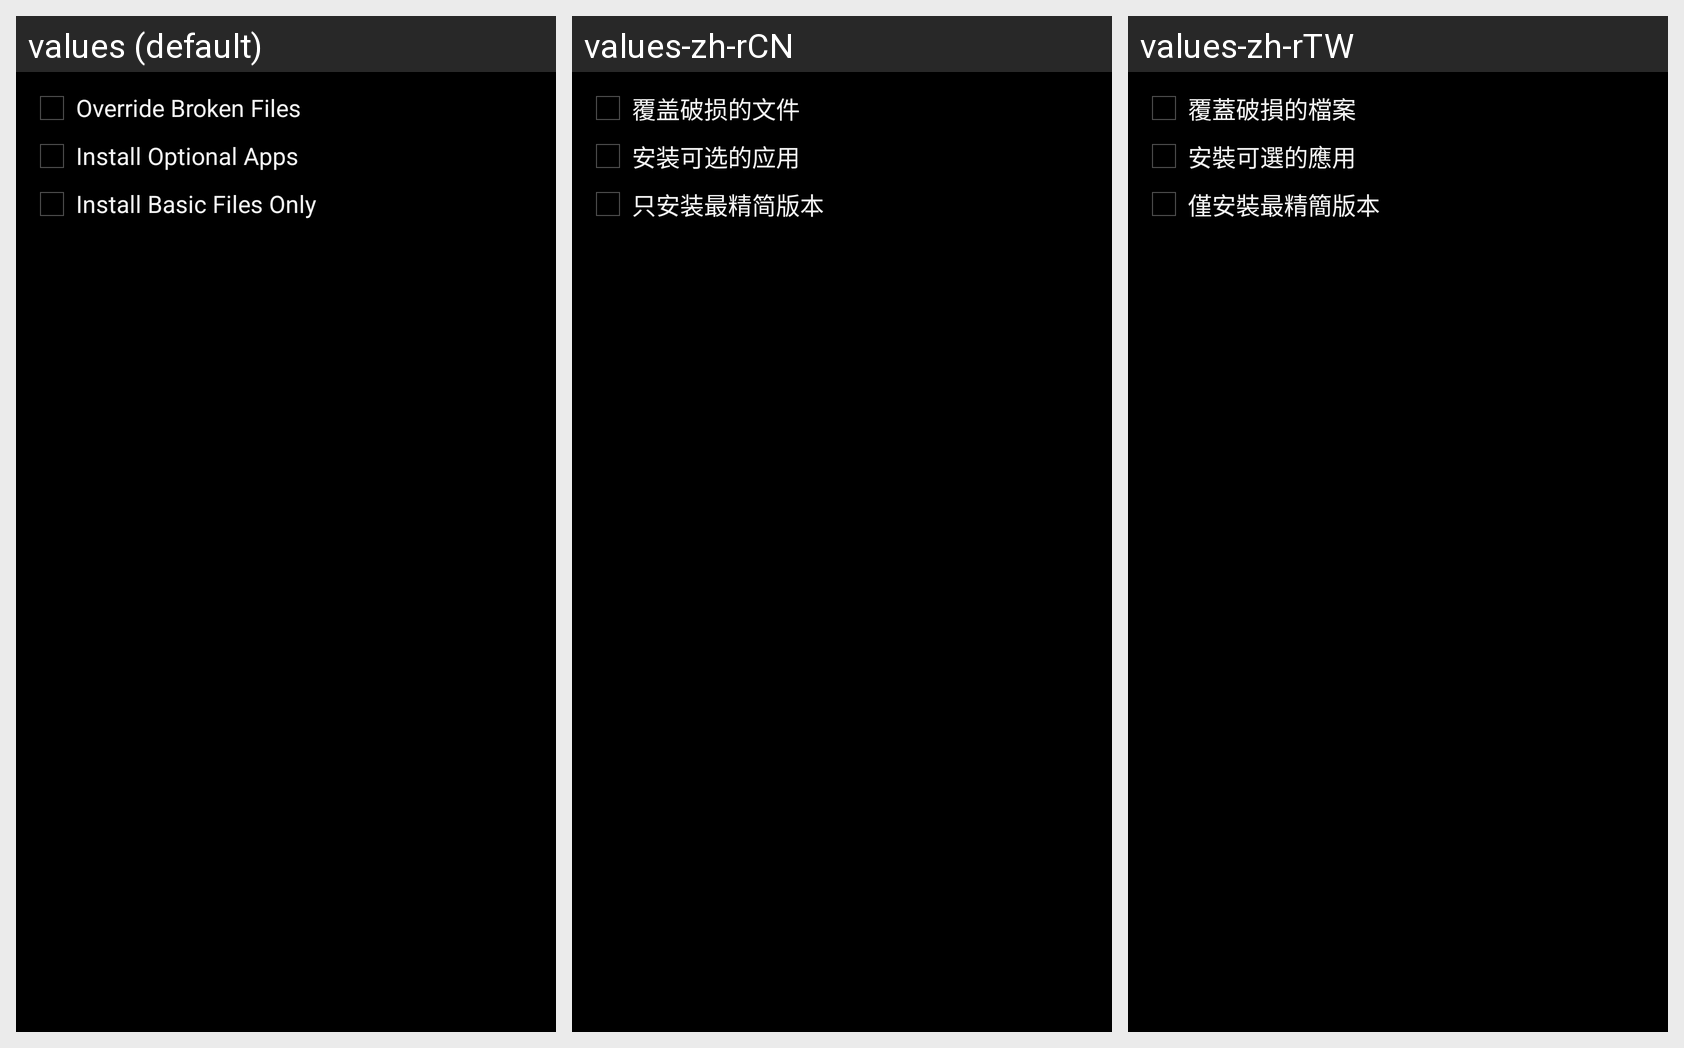

Locale-by-locale string values for the Android screen shown in this grid:
Android screen res/layout/dialog_install_google.xml rendered under 3 locales, left to right: values (default), values-zh-rCN, values-zh-rTW. Device: Nexus 5 (rendered at 1080×1920; each locale shown at half size, 540×960, under a caption strip naming it); theme android:Theme.Holo.
Strings drawn on this screen, with the default value and each locale's value (text and hints the layout hard-codes, and strings that could not be matched under every locale, appear in the picture but are not listed):

chk_override_broken
  values: Override Broken Files
  values-zh-rCN: 覆盖破损的文件
  values-zh-rTW: 覆蓋破損的檔案

chk_install_optional
  values: Install Optional Apps
  values-zh-rCN: 安装可选的应用
  values-zh-rTW: 安裝可選的應用

chk_basic_install
  values: Install Basic Files Only
  values-zh-rCN: 只安装最精简版本
  values-zh-rTW: 僅安裝最精簡版本
